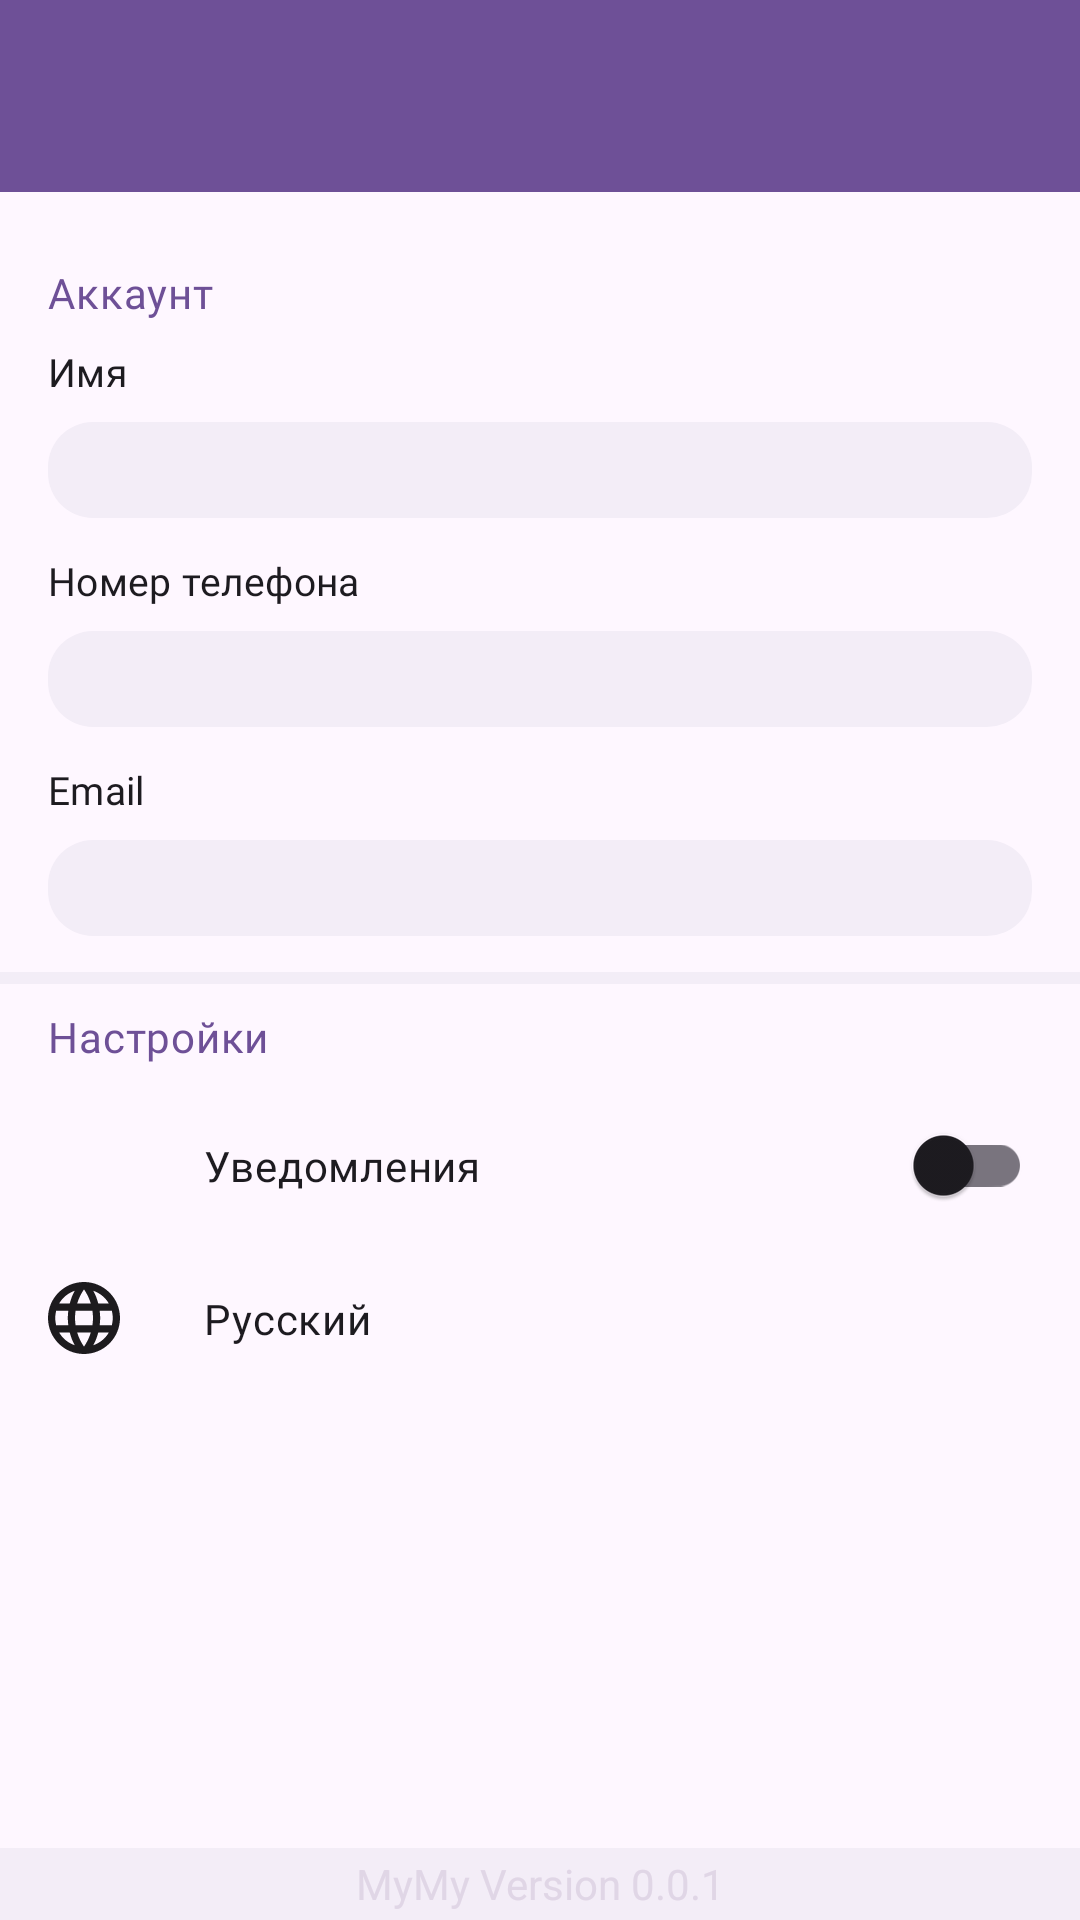

Produce the Android XML layout that renders to this screen, including the resource entries it uses.
<!-- AndroidManifest.xml: application theme Theme.MyMy -->
<!-- res/layout/fragment_settings.xml -->
<?xml version="1.0" encoding="utf-8"?>
<layout>
    <data>
        <variable
            name="viewModel"
            type="com.example.wayhome.ui.additionals.settings.SettingsViewModel" />
    </data>
<androidx.constraintlayout.widget.ConstraintLayout xmlns:android="http://schemas.android.com/apk/res/android"
    xmlns:app="http://schemas.android.com/apk/res-auto"
    xmlns:tools="http://schemas.android.com/tools"
    android:id="@+id/container"
    android:layout_width="match_parent"
    android:layout_height="match_parent"
    tools:context=".MainActivity" >
    <com.google.android.material.appbar.AppBarLayout
        app:layout_constraintTop_toTopOf="parent"
        android:id="@+id/appBarLayout"
        android:layout_width="match_parent"
        android:layout_height="wrap_content"
        android:theme="@style/ThemeOverlay.MaterialComponents.Dark.ActionBar">
        <androidx.appcompat.widget.Toolbar
            android:id="@+id/toolbar"
            android:layout_width="match_parent"
            android:layout_height="?attr/actionBarSize"
            android:background="?attr/colorPrimary"
            android:elevation="4dp"
            app:layout_scrollFlags="scroll|enterAlways"
            app:popupTheme="@style/ThemeOverlay.MaterialComponents.Light" />

    </com.google.android.material.appbar.AppBarLayout>
    <LinearLayout
        android:layout_width="match_parent"
        android:layout_height="0dp"
        app:layout_constraintTop_toBottomOf="@+id/appBarLayout"
        app:layout_constraintBottom_toBottomOf="parent"
        android:orientation="vertical">
        <LinearLayout
            android:paddingHorizontal="16dp"
            android:layout_width="match_parent"
            android:layout_height="wrap_content"
            android:orientation="vertical">
            <TextView
                android:layout_width="match_parent"
                android:layout_height="wrap_content"
                android:text="Аккаунт"
                style="@style/My.Body2"
                android:layout_marginTop="24dp"
                android:layout_marginBottom="8dp"
                android:textColor="@color/primary"/>
            <TextView
                android:layout_width="match_parent"
                android:layout_height="wrap_content"
                android:text="Имя"
                style="@style/My.Subtitle2"
                android:layout_marginBottom="8dp" />
            <EditText
                style="@style/My.Body1"
                android:id="@+id/edit1"
                android:paddingHorizontal="8dp"
                android:layout_marginBottom="12dp"
                android:background="@drawable/rounded_edit_text"
                android:layout_width="match_parent"
                app:layout_constraintTop_toBottomOf="@+id/article1"
                android:layout_height="32dp"
                />
            <TextView
                android:layout_width="match_parent"
                android:layout_height="wrap_content"
                android:text="Номер телефона"
                style="@style/My.Subtitle2"
                android:layout_marginBottom="8dp" />
            <EditText
                style="@style/My.Body1"
                android:id="@+id/edit2"
                android:paddingHorizontal="8dp"
                android:layout_marginBottom="12dp"
                android:background="@drawable/rounded_edit_text"
                android:layout_width="match_parent"
                app:layout_constraintTop_toBottomOf="@+id/article1"
                android:layout_height="32dp"
                />
            <TextView
                android:layout_width="match_parent"
                android:layout_height="wrap_content"
                android:text="Email"
                style="@style/My.Subtitle2"
                android:layout_marginBottom="8dp" />
            <EditText
                style="@style/My.Body1"
                android:id="@+id/edit3"
                android:paddingHorizontal="8dp"
                android:layout_marginBottom="12dp"
                android:background="@drawable/rounded_edit_text"
                android:layout_width="match_parent"
                app:layout_constraintTop_toBottomOf="@+id/article1"
                android:layout_height="32dp"
                />
        </LinearLayout>
        <View
            android:layout_width="wrap_content"
            android:layout_height="4dp"
            android:background="@color/surface2"/>
        <LinearLayout
            android:paddingHorizontal="16dp"
            android:layout_width="match_parent"
            android:layout_height="wrap_content"
            android:orientation="vertical">
            <TextView
                android:layout_width="match_parent"
                android:layout_height="wrap_content"
                android:text="Настройки"
                style="@style/My.Body2"
                android:layout_marginTop="8dp"
                android:layout_marginBottom="8dp"
                android:textColor="@color/primary"/>
            <LinearLayout
                android:layout_width="match_parent"
                android:layout_height="wrap_content"
                android:gravity="center_vertical">
                <ImageView
                        android:layout_width="24dp"
                        android:layout_height="wrap_content"
                        android:src="@drawable/notifications_none" />


                <com.google.android.material.switchmaterial.SwitchMaterial
                    android:paddingStart="28dp"

                    android:paddingVertical="16dp"
                    android:id="@+id/material_switch"
                    android:layout_width="0dp"
                    android:layout_weight="1"
                    style="@style/My.Body2"
                    android:layout_height="wrap_content"
                    android:text="Уведомления" />
            </LinearLayout>
            <LinearLayout
                android:layout_width="match_parent"
                android:layout_height="wrap_content"
                android:gravity="center_vertical">

                <ImageView
                    android:layout_width="24dp"
                    android:layout_height="24dp"
                    android:src="@drawable/planet"/>


                <TextView
                    android:layout_width="match_parent"
                    android:layout_height="wrap_content"
                    android:paddingVertical="16dp"
                    android:paddingStart="28dp"
                    android:text="Русский"
                    style="@style/My.Body2"
                    />
            </LinearLayout>
            


        </LinearLayout>
        <View
            android:visibility="gone"
            android:layout_width="wrap_content"
            android:layout_height="4dp"
            android:background="@color/surface2"/>
        <LinearLayout
            android:visibility="gone"
            android:paddingHorizontal="16dp"
            android:layout_width="match_parent"
            android:layout_height="wrap_content"
            android:orientation="vertical">

            <TextView
                android:layout_width="match_parent"
                android:layout_height="wrap_content"
                android:text="Настройки"
                style="@style/My.Body2"
                android:layout_marginTop="8dp"
                android:layout_marginBottom="8dp"
                android:textColor="@color/primary"/>

            <LinearLayout
                android:layout_width="match_parent"
                android:layout_height="wrap_content"
                android:gravity="center_vertical"
                >

                <ImageView
                    android:layout_width="24dp"
                    android:layout_height="wrap_content"
                    android:src="@drawable/quest" />

                <TextView
                    android:layout_width="match_parent"
                    android:layout_height="wrap_content"
                    android:paddingVertical="16dp"
                    android:paddingStart="28dp"
                    android:text="Обратная связь"
                    style="@style/My.Body2"
                    />
            </LinearLayout>
            <LinearLayout
                android:layout_width="match_parent"
                android:layout_height="wrap_content"
                android:gravity="center_vertical">
                <ImageView
                    android:layout_width="24dp"
                    android:layout_height="24dp"
                    android:src="@drawable/lock"/>
                <TextView
                    android:layout_width="match_parent"
                    android:layout_height="wrap_content"
                    android:paddingVertical="16dp"
                    android:paddingStart="28dp"
                    android:text="Конфиденциальность"
                    style="@style/My.Body2"
                    />
            </LinearLayout>
        </LinearLayout>
    </LinearLayout>
    <LinearLayout
        android:layout_width="match_parent"
        android:layout_height="24dp"
        android:background="@color/surface2"
        app:layout_constraintBottom_toBottomOf="parent">
        <TextView
            android:layout_width="match_parent"
            android:layout_height="match_parent"
            android:gravity="center"
            android:textColor="@color/surface6"
            android:text="MyMy Version 0.0.1"/>
    </LinearLayout>

</androidx.constraintlayout.widget.ConstraintLayout>
</layout>
<!-- resources referenced by this layout -->
<resources>
  <color name="primary">#6E5097</color>
  <color name="surface2">#f3edf7</color>
  <color name="surface6">#E0D6E6</color>
  <!-- drawable lock (drawable) -->
  <vector xmlns:android="http://schemas.android.com/apk/res/android"
      android:width="16dp"
      android:height="21dp"
      android:viewportWidth="16"
      android:viewportHeight="21">
    <path
        android:pathData="M14,7H13V5C13,2.24 10.76,0 8,0C5.24,0 3,2.24 3,5V7H2C0.9,7 0,7.9 0,9V19C0,20.1 0.9,21 2,21H14C15.1,21 16,20.1 16,19V9C16,7.9 15.1,7 14,7ZM5,5C5,3.34 6.34,2 8,2C9.66,2 11,3.34 11,5V7H5V5ZM14,19H2V9H14V19ZM8,16C9.1,16 10,15.1 10,14C10,12.9 9.1,12 8,12C6.9,12 6,12.9 6,14C6,15.1 6.9,16 8,16Z"
        android:fillColor="#1D1B1E"/>
  </vector>
  <!-- drawable quest (drawable) -->
  <vector xmlns:android="http://schemas.android.com/apk/res/android"
      android:width="16dp"
      android:height="20dp"
      android:viewportWidth="16"
      android:viewportHeight="20">
    <path
        android:pathData="M7.579,19.023V15.992C3.36,15.773 0,12.269 0,8C0,3.587 3.587,0 8,0C12.413,0 16,3.587 16,8C16,12.168 13.103,16.362 8.783,18.442L7.579,19.023ZM8,1.684C4.514,1.684 1.684,4.514 1.684,8C1.684,11.486 4.514,14.316 8,14.316H9.263V16.253C12.328,14.316 14.316,11.133 14.316,8C14.316,4.514 11.486,1.684 8,1.684ZM7.158,11.368H8.842V13.053H7.158V11.368ZM8.842,10.105H7.158C7.158,7.368 9.684,7.579 9.684,5.895C9.684,4.968 8.926,4.211 8,4.211C7.074,4.211 6.316,4.968 6.316,5.895H4.632C4.632,4.034 6.139,2.526 8,2.526C9.861,2.526 11.368,4.034 11.368,5.895C11.368,8 8.842,8.211 8.842,10.105Z"
        android:fillColor="#1D1B1E"/>
  </vector>
  <!-- drawable rounded_edit_text (drawable) -->
  <?xml version="1.0" encoding="utf-8"?>
  <shape xmlns:android="http://schemas.android.com/apk/res/android"
      android:shape="rectangle"
      android:padding="10dp">
  
      <solid android:color="@color/surface2" />
      <corners
          android:bottomRightRadius="15dp"
          android:bottomLeftRadius="15dp"
          android:topLeftRadius="15dp"
          android:topRightRadius="15dp" />
  </shape>
  <style name="My.Body1" parent="TextAppearance.MaterialComponents.Body1">
          <item name="fontFamily">@font/roboto</item>
          <item name="android:fontFamily">@font/roboto</item>
          <item name="android:textSize">16sp</item>
      </style>
  <style name="My.Body2" parent="TextAppearance.MaterialComponents.Body2">
          <item name="fontFamily">@font/roboto</item>
          <item name="android:fontFamily">@font/roboto</item>
          <item name="android:textSize">14sp</item>
      </style>
  <style name="My.Subtitle2" parent="TextAppearance.MaterialComponents.Subtitle2">
          <item name="fontFamily">@font/comfortaa</item>
          <item name="android:fontFamily">@font/comfortaa</item>
          <item name="android:textSize">13sp</item>
      </style>
  <style name="Theme.MyMy" parent="Theme.Material3.Light.NoActionBar">
          
          <item name="colorPrimary">@color/primary</item>
          
          
          
          
          
          
          
          <item name="android:statusBarColor" tools:targetApi="l">?attr/backgroundColor</item>
          
          
          
  
          
  
          
      </style>
</resources>
